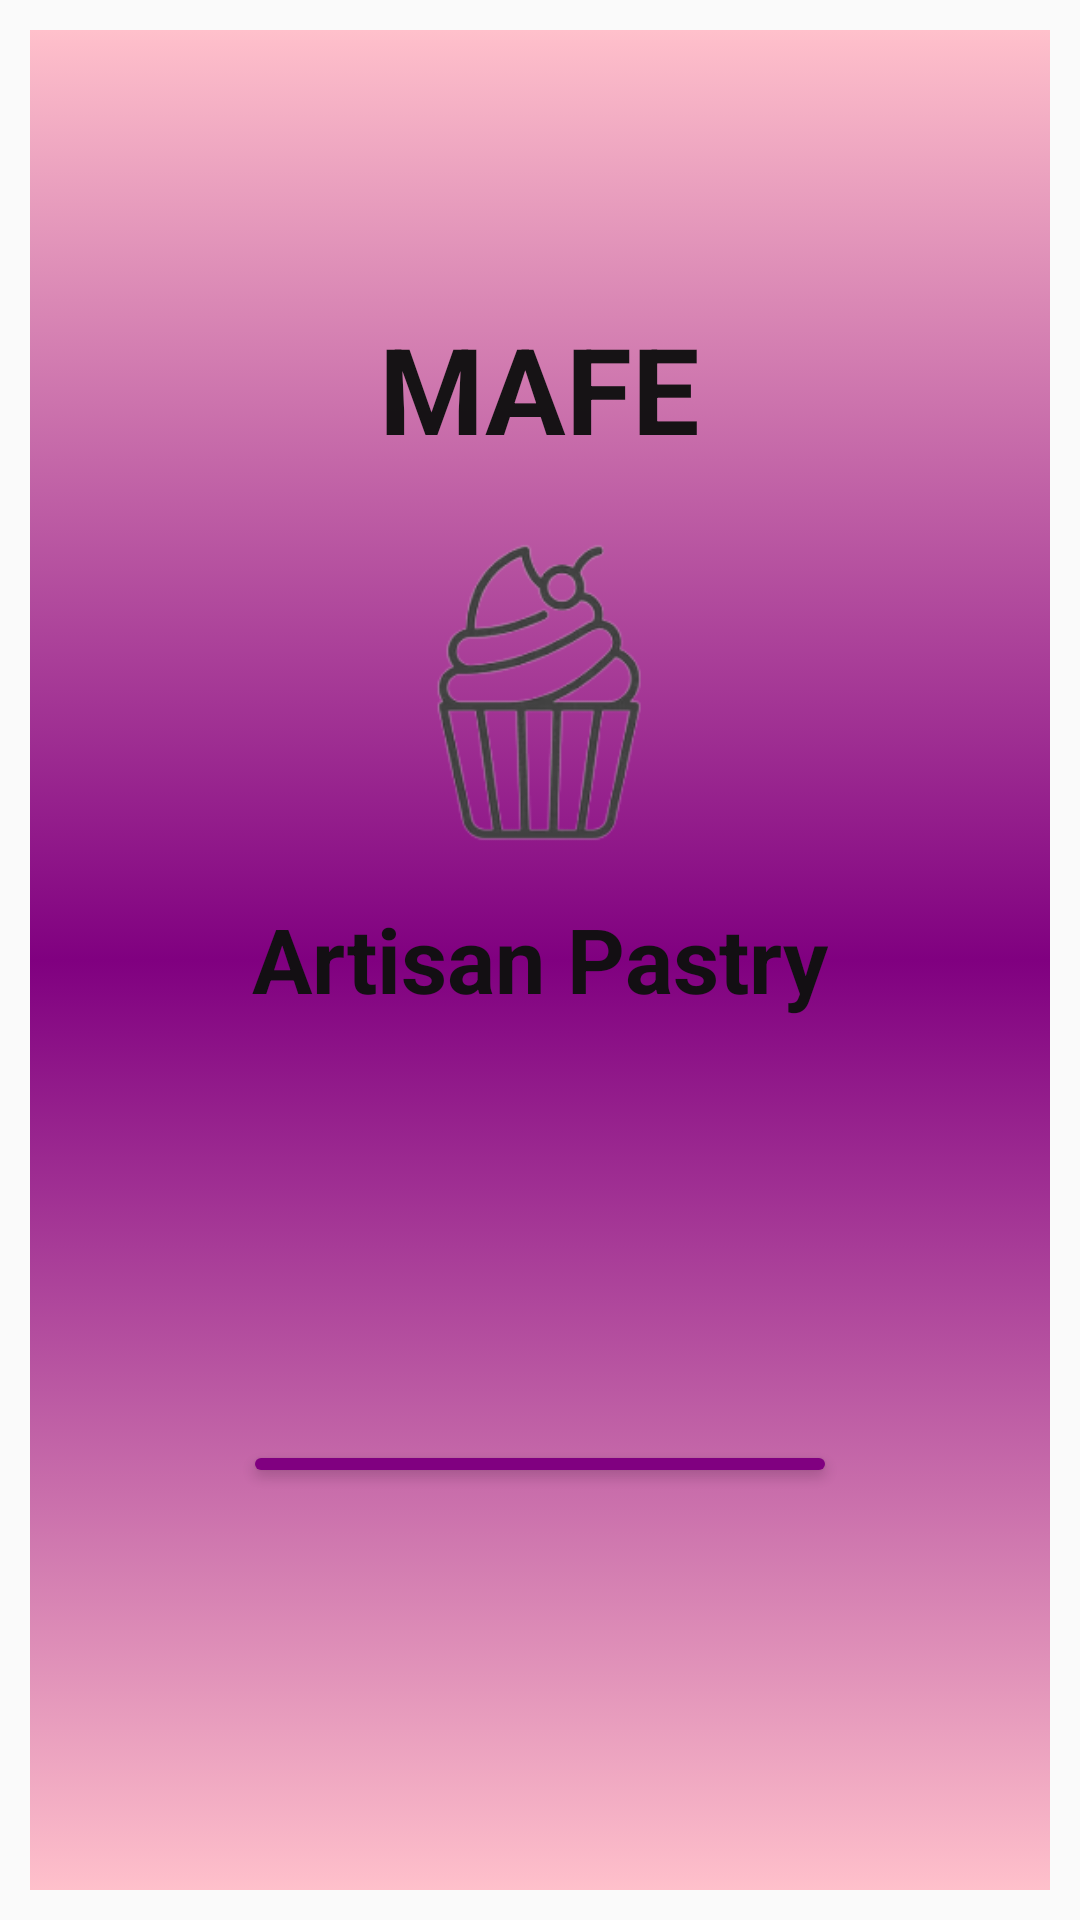

Here is an Android app screen rendered from its layout file. Give the layout XML and the strings, colors and styles it references.
<!-- AndroidManifest.xml: application theme Theme.AppCompat.DayNight.NoActionBar -->
<!-- res/layout/activity_main.xml -->
<?xml version="1.0" encoding="utf-8"?>
<LinearLayout xmlns:android="http://schemas.android.com/apk/res/android"
    xmlns:app="http://schemas.android.com/apk/res-auto"
    xmlns:tools="http://schemas.android.com/tools"
    android:layout_width="match_parent"
    android:layout_height="match_parent"
    android:orientation="vertical"
    tools:context=".MainActivity">


    <LinearLayout

        android:layout_width="match_parent"
        android:layout_height="0dp"
        android:background="@drawable/degraded1"
        android:layout_margin="10dp"
        android:layout_weight="1"
        android:orientation="vertical">
        <TextView
            android:id="@+id/text_1"
            android:layout_width="wrap_content"
            android:layout_height="wrap_content"
            android:layout_gravity="center_horizontal"
            android:elegantTextHeight="true"
            android:paddingTop="26dp"
            android:layout_marginTop="60dp"
            android:text="@string/text_1"
            android:textColor="@color/black"
            android:textSize="40sp"
            android:textStyle="bold" />


        <ImageView
            android:layout_width="wrap_content"
            android:layout_height="130dp"
            android:layout_gravity="center"
            android:src="@drawable/icono" />

        <TextView
            android:id="@+id/text_2"
            android:layout_width="wrap_content"
            android:layout_height="wrap_content"
            android:layout_gravity="center_horizontal"
            android:elegantTextHeight="true"
            android:text="@string/text_2"
            android:textColor="@color/black"
            android:textSize="30sp"
            android:textStyle="bold" />


        <Button
            android:id="@+id/button1"
            android:layout_width="190dp"
            android:layout_height="wrap_content"
            android:backgroundTint="@color/material_500"
            android:layout_gravity="center"
            android:layout_margin="140dp"
            android:onClick="start"
            android:textColor="@color/black"
            android:background="@drawable/boton"
            android:text="@string/text_start"
            android:textSize="30dp" />


    </LinearLayout>

</LinearLayout>
<!-- resources referenced by this layout -->
<resources>
  <color name="black">#F7101010</color>
  <color name="material_500">#800080</color>
  <!-- drawable boton (drawable) -->
  <?xml version="1.0" encoding="utf-8"?>
      <shape xmlns:android="http://schemas.android.com/apk/res/android"
          android:shape="rectangle"
         >
  
          <solid android:color="@color/white" />
  
          <corners android:radius="30dp" />
  
      </shape>
  <!-- drawable degraded1 (drawable) -->
  <?xml version="1.0" encoding="utf-8"?>
  <selector xmlns:android="http://schemas.android.com/apk/res/android">
  
      <item>
          <shape android:layout_width="match_parent" android:layout_height="match_parent" android:shape="rectangle">
  
              <gradient
                  android:angle="90"
                  android:centerColor="@color/material_500"
                  android:endColor="@color/rosa"
                  android:startColor="@color/rosa"
                  android:type="linear" />
  
  
          </shape>
      </item>
  
  </selector>
  <!-- drawable icono: png bitmap (drawable, 19039 bytes) -->
  <string name="text_1">MAFE</string>
  <string name="text_2">Artisan Pastry</string>
  <string name="text_start">START</string>
  <color name="white">#FFFFFFFF</color>
  <color name="rosa">#ffc0cb</color>
</resources>
